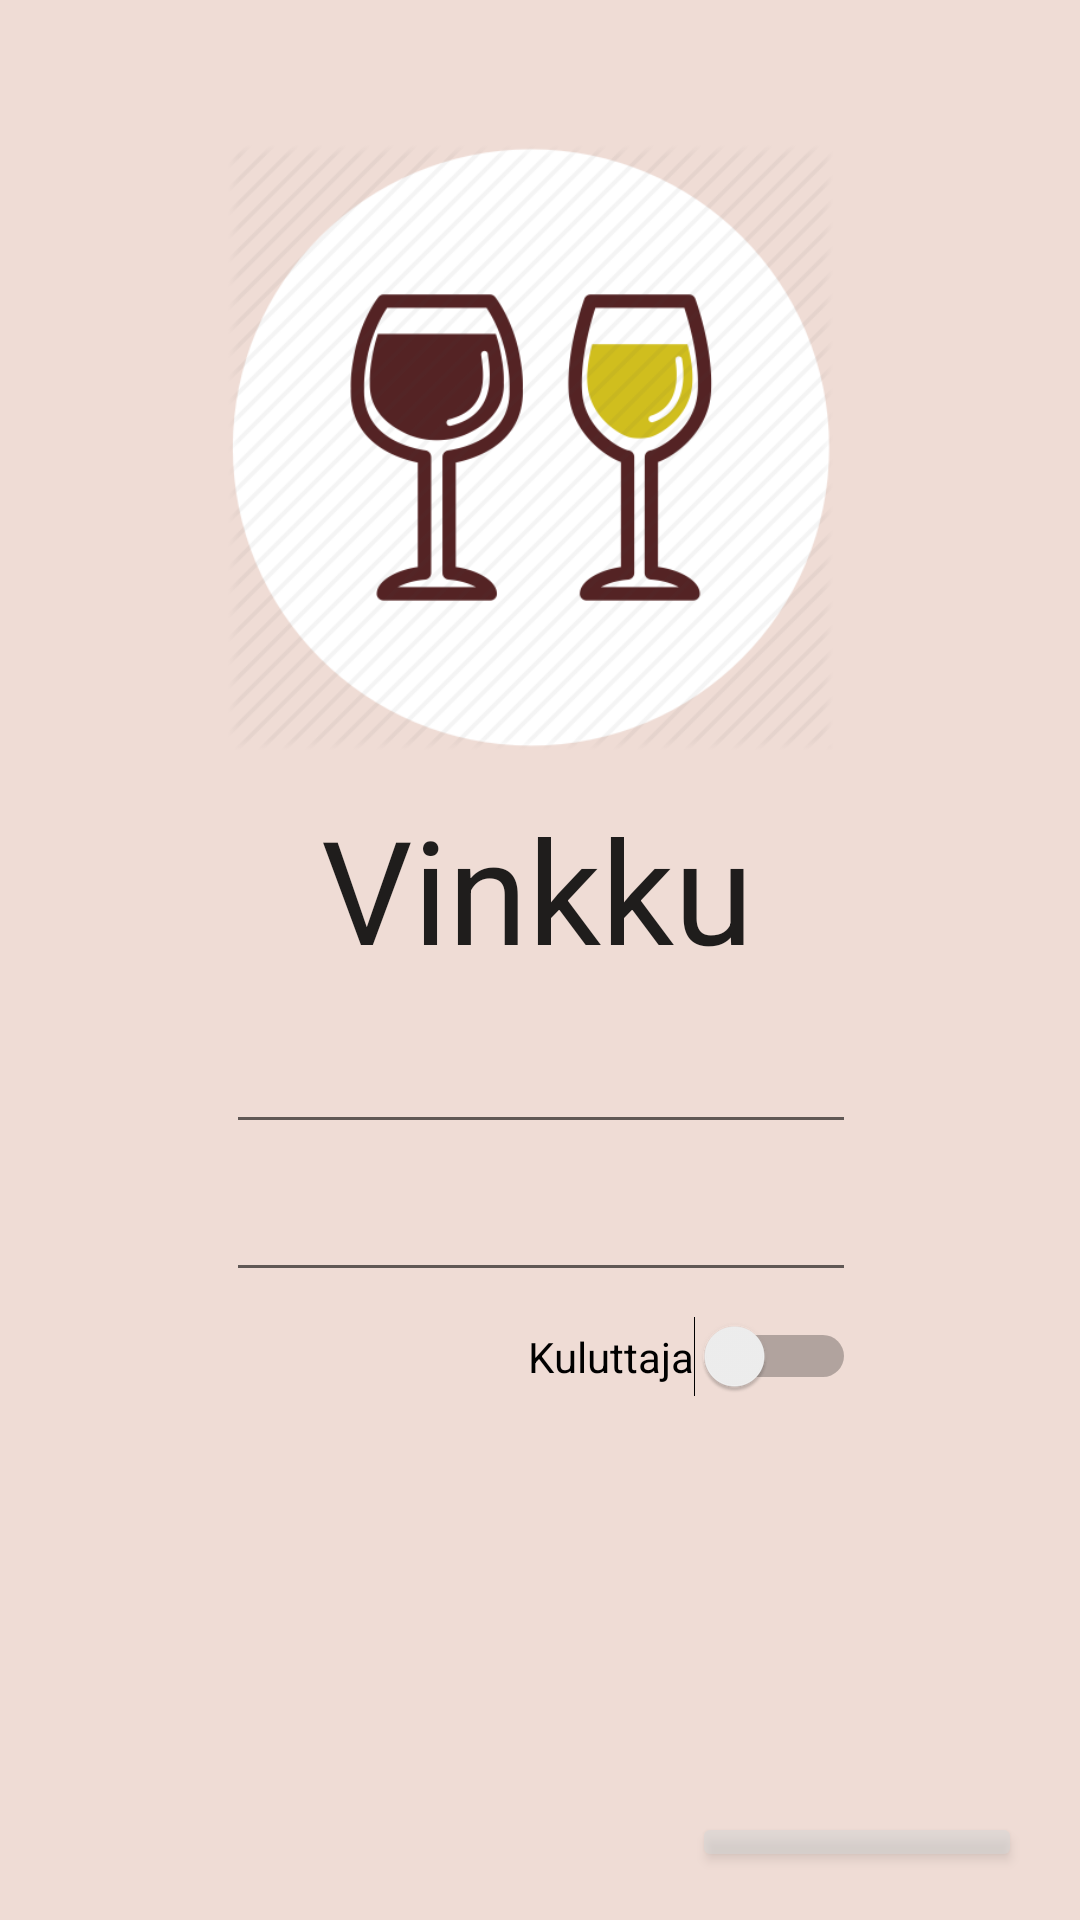

Here is an Android app screen rendered from its layout file. Give the layout XML and the strings, colors and styles it references.
<!-- AndroidManifest.xml: application theme Theme.DesperateHousewines -->
<!-- res/layout/activity_login.xml -->
<?xml version="1.0" encoding="utf-8"?>
<androidx.constraintlayout.widget.ConstraintLayout xmlns:android="http://schemas.android.com/apk/res/android"
    xmlns:app="http://schemas.android.com/apk/res-auto"
    xmlns:tools="http://schemas.android.com/tools"
    android:layout_width="match_parent"
    android:layout_height="match_parent"
    tools:context=".LoginActivity">

    <ImageView
        android:id="@+id/imageView2"
        android:layout_width="220dp"
        android:layout_height="202dp"
        android:layout_marginTop="48dp"
        android:background="#00FFFFFF"
        app:layout_constraintEnd_toEndOf="parent"
        app:layout_constraintHorizontal_bias="0.476"
        app:layout_constraintStart_toStartOf="parent"
        app:layout_constraintTop_toTopOf="parent"
        app:srcCompat="@drawable/drinks" />

    <TextView
        android:id="@+id/txtHeaderLogin"
        android:layout_width="wrap_content"
        android:layout_height="wrap_content"
        android:layout_marginTop="264dp"
        android:background="#00FFFFFF"
        android:text="Vinkku"
        android:textAppearance="@style/TextAppearance.AppCompat.Large"
        android:textSize="48dp"
        app:layout_constraintEnd_toEndOf="parent"
        app:layout_constraintHorizontal_bias="0.495"
        app:layout_constraintStart_toStartOf="parent"
        app:layout_constraintTop_toTopOf="parent" />

    <EditText
        android:id="@+id/editTextTextPersonName"
        android:layout_width="wrap_content"
        android:layout_height="wrap_content"
        android:layout_marginTop="340dp"
        android:ems="10"
        android:inputType="textPersonName"
        app:layout_constraintEnd_toEndOf="parent"
        app:layout_constraintHorizontal_bias="0.502"
        app:layout_constraintStart_toStartOf="parent"
        app:layout_constraintTop_toTopOf="parent" />

    <EditText
        android:id="@+id/editTextTextPassword"
        android:layout_width="wrap_content"
        android:layout_height="wrap_content"
        android:layout_marginTop="8dp"
        android:ems="10"
        android:inputType="textPassword"
        app:layout_constraintEnd_toEndOf="@+id/editTextTextPersonName"
        app:layout_constraintStart_toStartOf="@+id/editTextTextPersonName"
        app:layout_constraintTop_toBottomOf="@+id/editTextTextPersonName" />

    <Switch
        android:id="@+id/swUserMode"
        android:layout_width="wrap_content"
        android:layout_height="wrap_content"
        android:layout_marginTop="8dp"
        android:text="Kuluttaja"
        app:layout_constraintEnd_toEndOf="@+id/editTextTextPassword"
        app:layout_constraintTop_toBottomOf="@+id/editTextTextPassword" />

    <Button
        android:id="@+id/btnLogin"
        android:layout_width="wrap_content"
        android:layout_height="wrap_content"
        android:layout_marginTop="56dp"
        android:text="Kirjaudu"
        android:visibility="gone"
        app:layout_constraintEnd_toEndOf="parent"
        app:layout_constraintStart_toStartOf="parent"
        app:layout_constraintTop_toBottomOf="@+id/editTextTextPassword" />

    <Button
        android:id="@+id/btnNewUser"
        android:layout_width="110dp"
        android:layout_height="20dp"
        android:layout_marginBottom="16dp"
        android:alpha="0.5"
        android:insetTop="0dp"
        android:insetBottom="0dp"
        android:text="Uusi käyttäjä"
        android:textSize="6dp"
        app:layout_constraintBottom_toBottomOf="parent"
        app:layout_constraintEnd_toEndOf="parent"
        app:layout_constraintHorizontal_bias="0.923"
        app:layout_constraintStart_toStartOf="parent" />

    <Button
        android:id="@+id/btnPasswordLost"
        android:layout_width="110dp"
        android:layout_height="20dp"
        android:layout_marginEnd="16dp"
        android:layout_marginBottom="16dp"
        android:alpha="0.5"
        android:insetTop="0dp"
        android:insetBottom="0dp"
        android:text="Unohdin salasanan"
        android:textSize="6dp"
        android:visibility="gone"
        app:layout_constraintBottom_toBottomOf="parent"
        app:layout_constraintEnd_toEndOf="parent" />

</androidx.constraintlayout.widget.ConstraintLayout>
<!-- resources referenced by this layout -->
<resources>
  <!-- drawable drinks: png bitmap (drawable, 34688 bytes) -->
  <style name="Theme.DesperateHousewines" parent="Theme.MaterialComponents.DayNight.DarkActionBar">
          
          <item name="colorPrimary">@color/button_background</item>
          <item name="colorPrimaryVariant">@color/orange_50_dark</item>
          <item name="colorOnPrimary">@color/button_text</item>
          
          <item name="colorSecondary">@color/teal_200</item>
          <item name="colorSecondaryVariant">@color/teal_700</item>
          <item name="colorOnSecondary">@color/black</item>
          
          <item name="android:statusBarColor" tools:targetApi="l">?attr/colorPrimaryVariant</item>
          
  
          <item name="android:background">@color/activity_background</item>
          <item name="windowActionBar">false</item>
          <item name="windowNoTitle">true</item>
          <item name="android:windowFullscreen">true</item>
      </style>
  <color name="button_background">#bcaaa4</color>
  <color name="orange_50_dark">#ccc0ae</color>
  <color name="button_text">#000</color>
  <color name="teal_200">#FF03DAC5</color>
  <color name="teal_700">#FF018786</color>
  <color name="black">#FF000000</color>
  <color name="activity_background">#efdcd5</color>
</resources>
